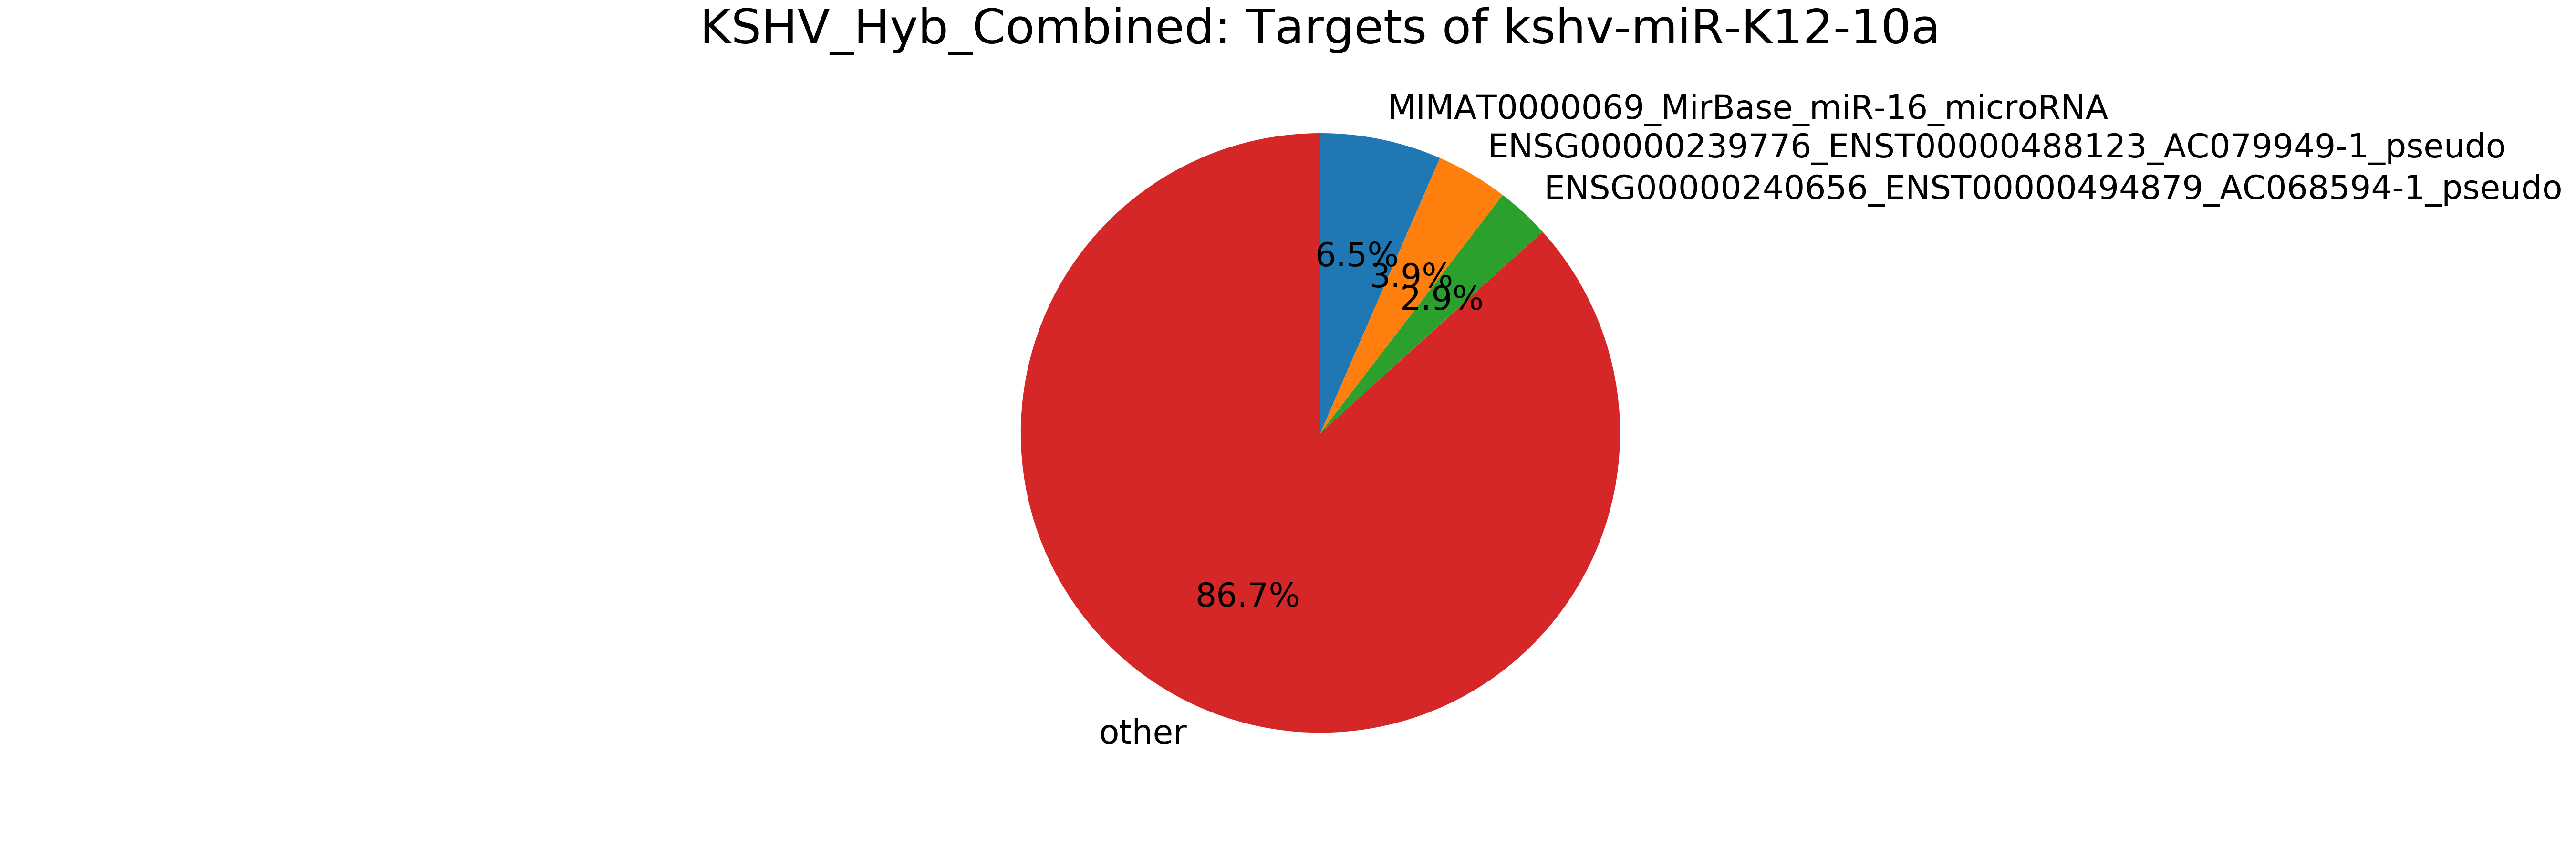

Source data for this figure (header and first rows):
mirna, mirna_type, target, target_type, count
mirna, -, total, -, 10263
kshv-miR-K12-10a, kshv_microRNA, MIMAT0000069_MirBase_miR-16_microRNA, miRNA, 670
kshv-miR-K12-10a, kshv_microRNA, ENSG00000239776_ENST00000488123_AC079949…, pseudogene, 398
kshv-miR-K12-10a, kshv_microRNA, ENSG00000240656_ENST00000494879_AC068594…, pseudogene, 296
kshv-miR-K12-10a, kshv_microRNA, ENSG00000240155_ENST00000482877_AC114498…, pseudogene, 183
kshv-miR-K12-10a, kshv_microRNA, ENSG00000241780_ENST00000469340_AC025627…, pseudogene, 180
kshv-miR-K12-10a, kshv_microRNA, ENSG00000243163_ENST00000470405_AL353147…, pseudogene, 161
kshv-miR-K12-10a, kshv_microRNA, ENSG00000242503_ENST00000481774_AL158819…, pseudogene, 145
kshv-miR-K12-10a, kshv_microRNA, ENSG00000239935_ENST00000489202_AC116340…, pseudogene, 119
kshv-miR-K12-10a, kshv_microRNA, ENSG00000241482_ENST00000473498_AC064836…, pseudogene, 101
kshv-miR-K12-10a, kshv_microRNA, ENSG00000241781_ENST00000463508_AL161626…, pseudogene, 98
kshv-miR-K12-10a, kshv_microRNA, kshv-miR-K12-3, kshv_microRNA, 95
kshv-miR-K12-10a, kshv_microRNA, MIMAT0000646_MirBase_miR-155_microRNA, miRNA, 92
kshv-miR-K12-10a, kshv_microRNA, MIMAT0000078_MirBase_miR-23a_microRNA, miRNA, 91
kshv-miR-K12-10a, kshv_microRNA, MIMAT0000244_MirBase_miR-30c_microRNA, miRNA, 61
kshv-miR-K12-10a, kshv_microRNA, MIMAT0000092_MirBase_miR-92a_microRNA, miRNA, 61
kshv-miR-K12-10a, kshv_microRNA, MIMAT0004494_MirBase_miR-21*_microRNA, miRNA, 54
kshv-miR-K12-10a, kshv_microRNA, MIMAT0000418_MirBase_miR-23b_microRNA, miRNA, 51
kshv-miR-K12-10a, kshv_microRNA, ENSG00000239909_ENST00000496481_AC008541…, pseudogene, 49
kshv-miR-K12-10a, kshv_microRNA, MIMAT0000084_MirBase_miR-27a_microRNA, miRNA, 46
kshv-miR-K12-10a, kshv_microRNA, ENSG00000212544_ENST00000391242_U1_snRNA, snRNA, 44
kshv-miR-K12-10a, kshv_microRNA, ENSG00000206737_ENST00000384010_U1_snRNA, snRNA, 44
kshv-miR-K12-10a, kshv_microRNA, ENSG00000207340_ENST00000384610_U1_snRNA, snRNA, 44
kshv-miR-K12-10a, kshv_microRNA, MIMAT0000259_MirBase_miR-182_microRNA, miRNA, 44
kshv-miR-K12-10a, kshv_microRNA, MIMAT0000222_MirBase_miR-192_microRNA, miRNA, 44
kshv-miR-K12-10a, kshv_microRNA, ENSG00000207418_ENST00000384687_U1_snRNA, snRNA, 43
kshv-miR-K12-10a, kshv_microRNA, ENSG00000206702_ENST00000383975_U1_snRNA, snRNA, 43
kshv-miR-K12-10a, kshv_microRNA, MIMAT0004597_MirBase_miR-140-3p_microRNA, miRNA, 42
kshv-miR-K12-10a, kshv_microRNA, MIMAT0000100_MirBase_miR-29b_microRNA, miRNA, 40
kshv-miR-K12-10a, kshv_microRNA, MIMAT0000256_MirBase_miR-181a_microRNA, miRNA, 38
kshv-miR-K12-10a, kshv_microRNA, MIMAT0000068_MirBase_miR-15a_microRNA, miRNA, 33
kshv-miR-K12-10a, kshv_microRNA, MIMAT0000076_MirBase_miR-21_microRNA, miRNA, 33
kshv-miR-K12-10a, kshv_microRNA, MIMAT0000417_MirBase_miR-15b_microRNA, miRNA, 32
kshv-miR-K12-10a, kshv_microRNA, MIMAT0000689_MirBase_miR-99b_microRNA, miRNA, 31
kshv-miR-K12-10a, kshv_microRNA, ENSG00000242597_ENST00000469370_AL139240…, pseudogene, 30
kshv-miR-K12-10a, kshv_microRNA, ENSG00000240831_ENST00000459949_AC112777…, pseudogene, 28
kshv-miR-K12-10a, kshv_microRNA, ENSG00000196924_ENST00000369863_FLNA_mRN…, mRNA, 27
kshv-miR-K12-10a, kshv_microRNA, ENSG00000196924_ENST00000369850_FLNA_mRN…, mRNA, 27
kshv-miR-K12-10a, kshv_microRNA, ENSG00000196924_ENST00000360319_FLNA_mRN…, mRNA, 26
kshv-miR-K12-10a, kshv_microRNA, ENSG00000196924_ENST00000422373_FLNA_mRN…, mRNA, 26
kshv-miR-K12-10a, kshv_microRNA, MIMAT0000257_MirBase_miR-181b_microRNA, miRNA, 25
kshv-miR-K12-10a, kshv_microRNA, MIMAT0000682_MirBase_miR-200a_microRNA, miRNA, 24
kshv-miR-K12-10a, kshv_microRNA, ENSG00000241115_ENST00000479623_AP001347…, pseudogene, 24
kshv-miR-K12-10a, kshv_microRNA, ENSG00000006327_ENST00000326577_TNFRSF12…, mRNA, 23
kshv-miR-K12-10a, kshv_microRNA, MIMAT0000062_MirBase_let-7a_microRNA, miRNA, 23
kshv-miR-K12-10a, kshv_microRNA, ENSG00000244288_ENST00000496399_AC090360…, pseudogene, 22
kshv-miR-K12-10a, kshv_microRNA, ENSG00000140443_ENST00000268035_IGF1R_mR…, mRNA, 20
kshv-miR-K12-10a, kshv_microRNA, ENSG00000241530_ENST00000490522_AC006368…, pseudogene, 18
kshv-miR-K12-10a, kshv_microRNA, ENSG00000242257_ENST00000476780_AC044839…, pseudogene, 17
kshv-miR-K12-10a, kshv_microRNA, ENSG00000244466_ENST00000465918_AC015845…, pseudogene, 16
kshv-miR-K12-10a, kshv_microRNA, ENSG00000087460_ENST00000371082_GNAS_mRN…, mRNA, 16
kshv-miR-K12-10a, kshv_microRNA, ENSG00000087460_ENST00000371095_GNAS_mRN…, mRNA, 16
kshv-miR-K12-10a, kshv_microRNA, ENSG00000087460_ENST00000265620_GNAS_mRN…, mRNA, 16
kshv-miR-K12-10a, kshv_microRNA, ENSG00000087460_ENST00000306090_GNAS_mRN…, mRNA, 16
kshv-miR-K12-10a, kshv_microRNA, ENSG00000087460_ENST00000354359_GNAS_mRN…, mRNA, 16
kshv-miR-K12-10a, kshv_microRNA, ENSG00000087460_ENST00000371085_GNAS_mRN…, mRNA, 16
kshv-miR-K12-10a, kshv_microRNA, ENSG00000137497_ENST00000393695_NUMA1_mR…, mRNA, 16
kshv-miR-K12-10a, kshv_microRNA, ENSG00000125107_ENST00000317147_CNOT1_mR…, mRNA, 15
kshv-miR-K12-10a, kshv_microRNA, MIMAT0003239_MirBase_miR-574-3p_microRNA, miRNA, 15
kshv-miR-K12-10a, kshv_microRNA, ENSG00000242517_ENST00000498581_AC018607…, pseudogene, 15
... 3,603 more rows
